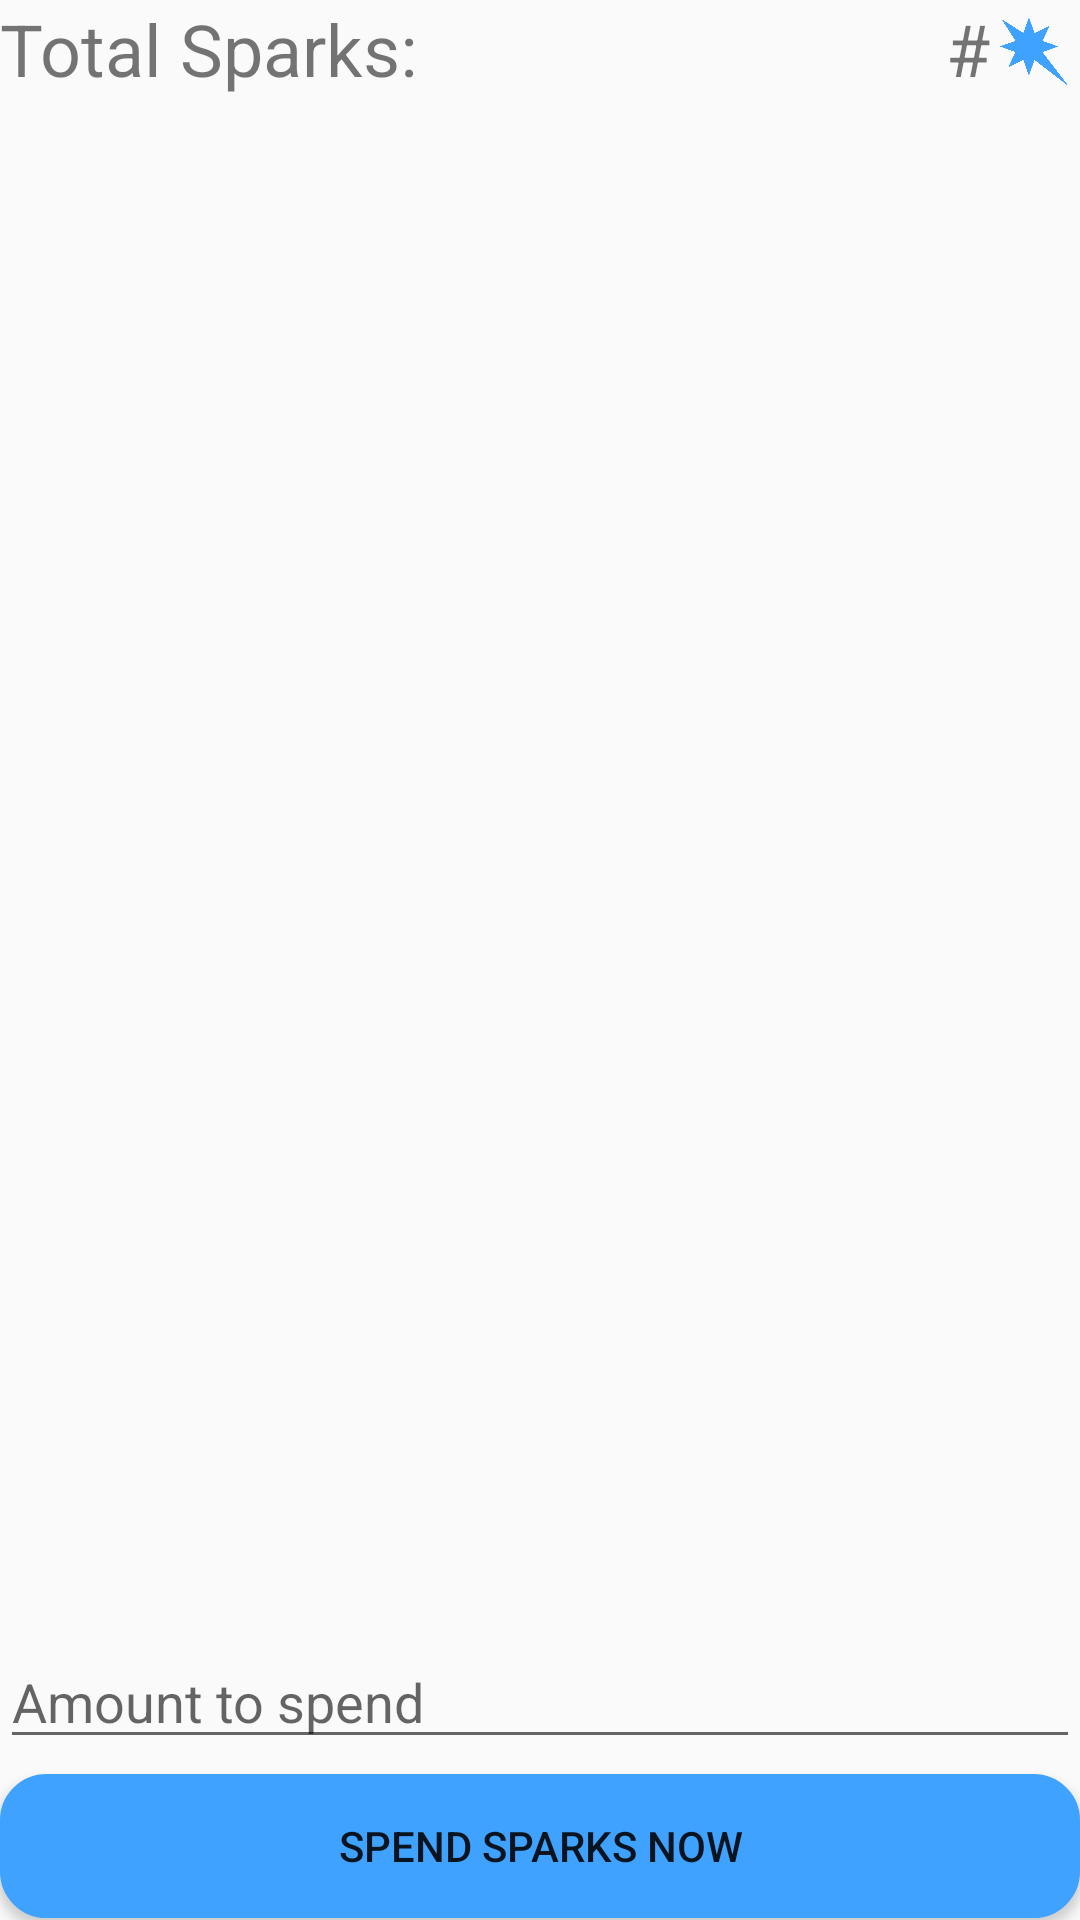

Android layout source for this screen:
<!-- AndroidManifest.xml: application theme AppTheme -->
<!-- res/layout/activity_spend_sparks.xml -->
<?xml version="1.0" encoding="utf-8"?>
<LinearLayout xmlns:android="http://schemas.android.com/apk/res/android"
    xmlns:app="http://schemas.android.com/apk/res-auto"
    android:layout_width="match_parent"
    android:layout_height="wrap_content"
    android:layout_marginHorizontal="20dp"
    android:orientation="vertical">

    <TextView
        android:id="@+id/tv_spend_charity"
        android:layout_width="match_parent"
        android:layout_height="wrap_content"
        android:layout_weight="1"
        android:ems="10"
        android:inputType="textPersonName"
        android:text="Charity"
        android:textSize="24sp" />

    <LinearLayout
        android:layout_width="match_parent"
        android:layout_height="match_parent"
        android:layout_weight="1"
        android:orientation="horizontal">

        <TextView
            android:id="@+id/et_sparks2"
            android:layout_width="111dp"
            android:layout_height="wrap_content"
            android:layout_weight="1"
            android:ems="10"
            android:inputType="textPersonName"
            android:text="Total Sparks:"
            android:textSize="24sp" />

        <TextView
            android:id="@+id/tv_sparks"
            android:layout_width="156dp"
            android:layout_height="wrap_content"
            android:layout_weight="1"
            android:ems="10"
            android:gravity="right"
            android:inputType="textPersonName"
            android:text="#"
            android:textSize="24sp" />

        <ImageView
            android:id="@+id/spend_currency_symbol"
            android:layout_width="30dp"
            android:layout_height="30dp"
            android:paddingTop="5dp"
            app:srcCompat="@mipmap/spark_a" />
    </LinearLayout>

    <EditText
        android:id="@+id/et_spend_sparks"
        android:layout_width="match_parent"
        android:layout_height="wrap_content"
        android:ems="10"
        android:hint="Amount to spend"
        android:inputType="number" />

    <Button
        android:id="@+id/btn_spend_now"
        android:layout_width="match_parent"
        android:layout_height="wrap_content"
        android:layout_marginVertical="5dp"
        android:background="@drawable/round_button"
        android:text="Spend Sparks Now" />

    <Button
        android:id="@+id/btn_spend_sparks_viewhistory"
        android:layout_width="match_parent"
        android:layout_height="wrap_content"
        android:layout_marginVertical="5dp"
        android:background="@drawable/round_button"
        android:text="View Sparks Timeline" />
</LinearLayout>
<!-- resources referenced by this layout -->
<resources>
  <!-- drawable round_button (drawable) -->
  <?xml version="1.0" encoding="utf-8"?>
  <selector xmlns:android="http://schemas.android.com/apk/res/android" >
      <item android:state_pressed="true" >
          <shape android:shape="rectangle"  >
              <corners android:radius="3dip" />
              <stroke android:width="1dip" android:color="#40a2ff" />
              <gradient android:angle="-90" android:startColor="#40a2ff" android:endColor="#40a2ff"  />
          </shape>
      </item>
      <item android:state_focused="true">
          <shape android:shape="rectangle"  >
              <corners android:radius="3dip" />
              <stroke android:width="1dip" android:color="#40a2ff" />
              <solid android:color="#40a2ff"/>
          </shape>
      </item>
      <item >
          <shape android:shape="rectangle"  >
              <corners android:radius="15dip" />
              <stroke android:width="1dip" android:color="#40a2ff" />
              <gradient android:angle="-90" android:startColor="#40a2ff" android:endColor="#40a2ff" />
          </shape>
      </item>
  </selector>
  <!-- mipmap spark_a: png bitmap (mipmap-hdpi, 33517 bytes) -->
  <style name="AppTheme" parent="Theme.AppCompat.Light.NoActionBar">
          
          <item name="colorPrimary">@color/colorPrimary</item>
          <item name="colorPrimaryDark">@color/colorPrimaryDark</item>
          <item name="colorAccent">@color/colorAccent</item>
      </style>
  <color name="colorPrimary">#40a2ff</color>
  <color name="colorPrimaryDark">#ffd100</color>
  <color name="colorAccent">#f6a119</color>
</resources>
